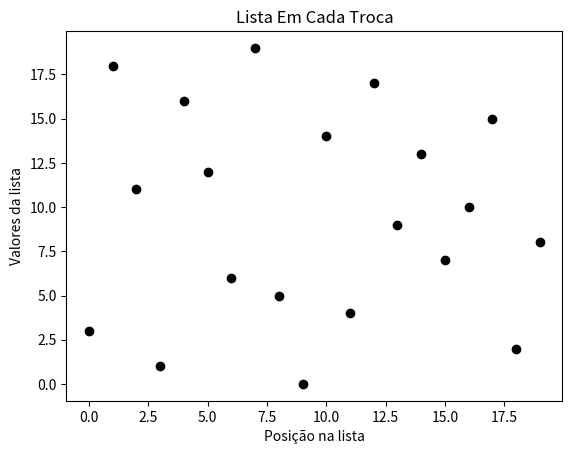
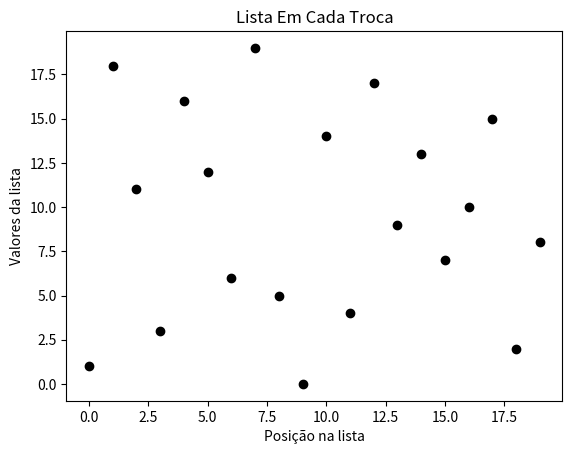
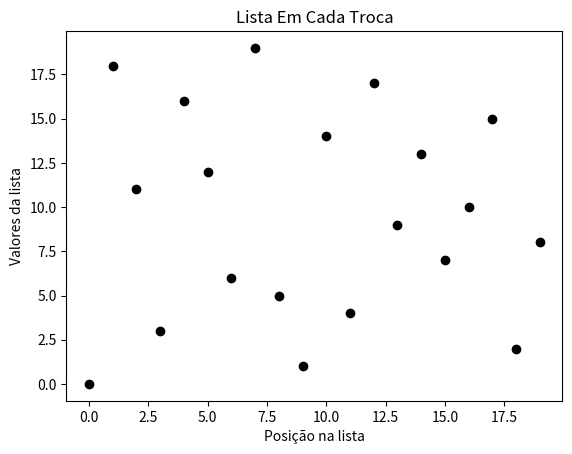
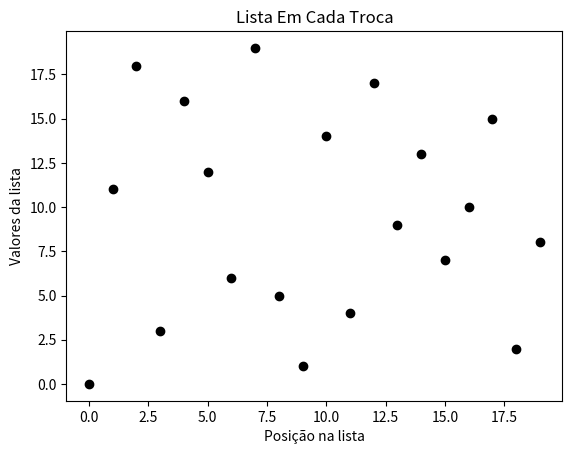
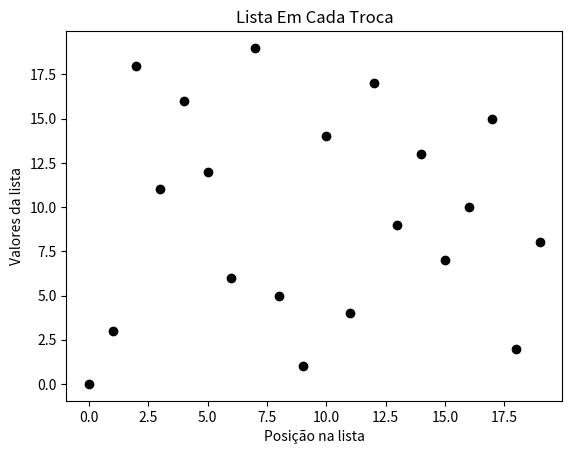
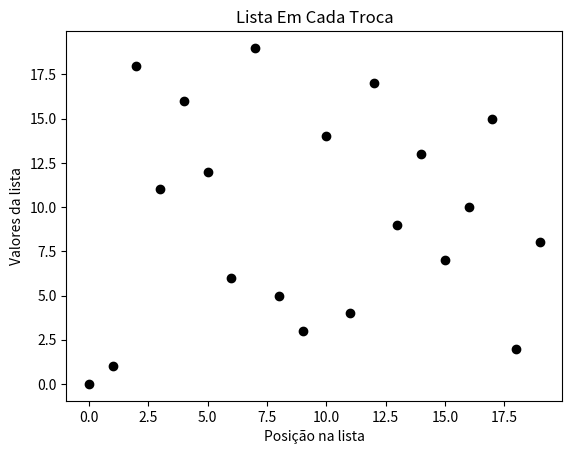
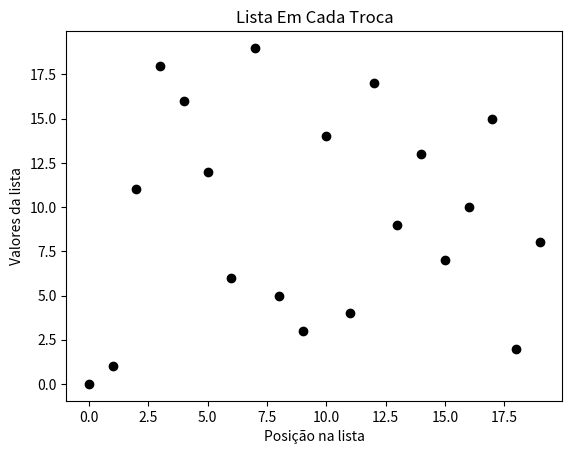
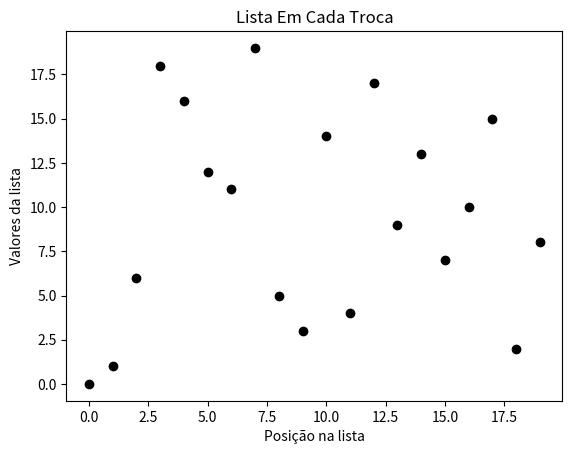
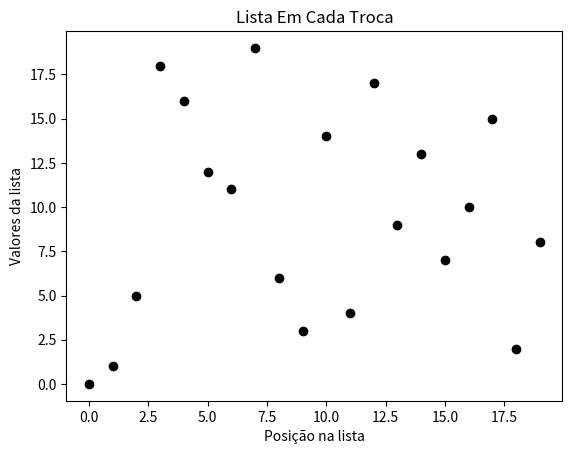
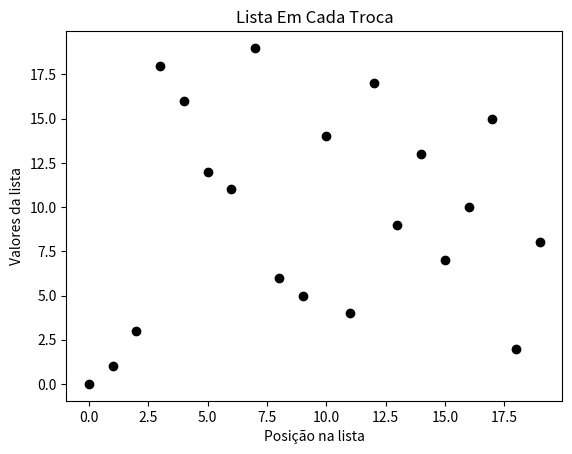
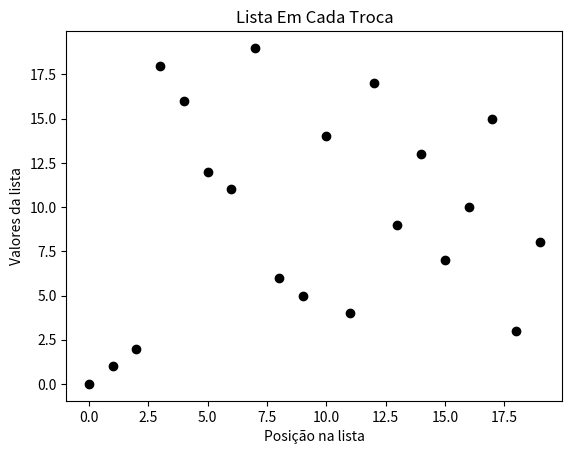
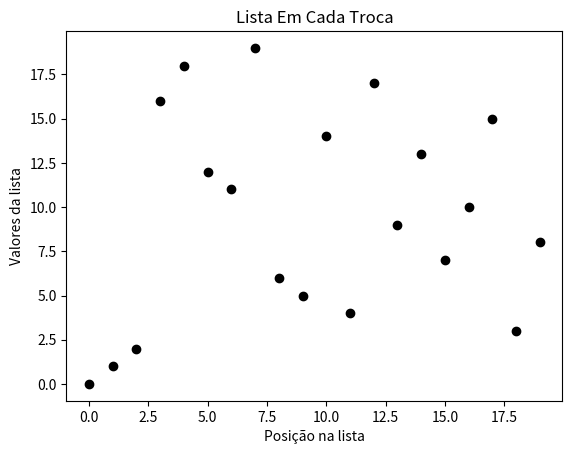
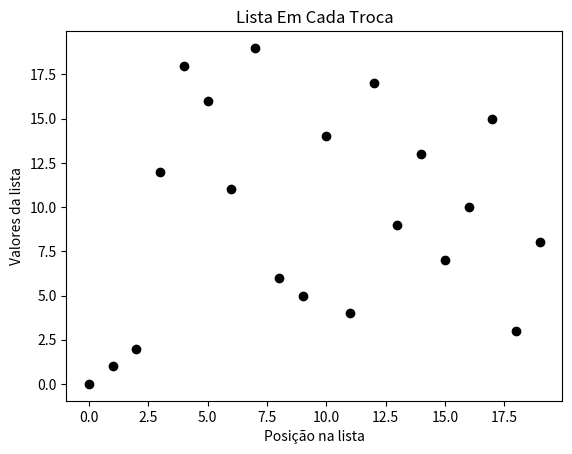
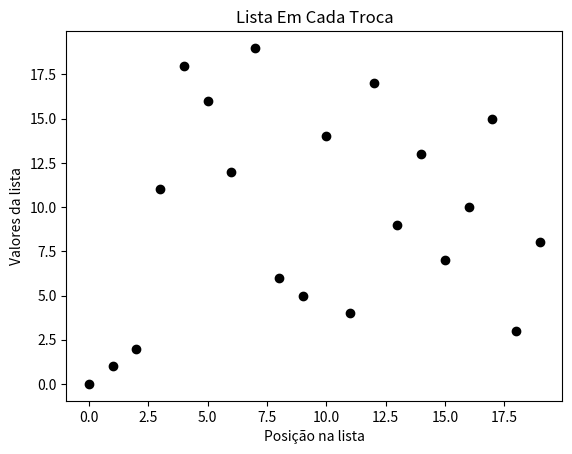
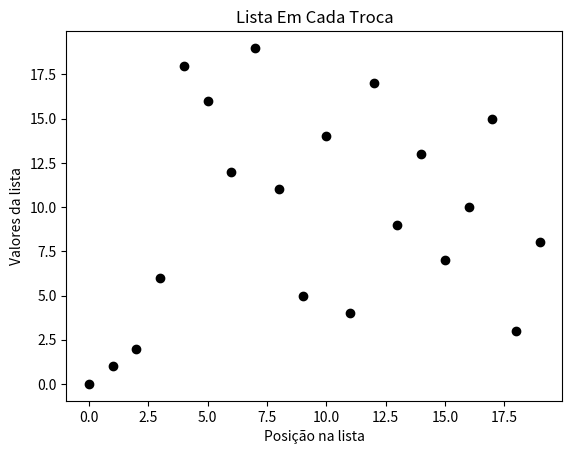
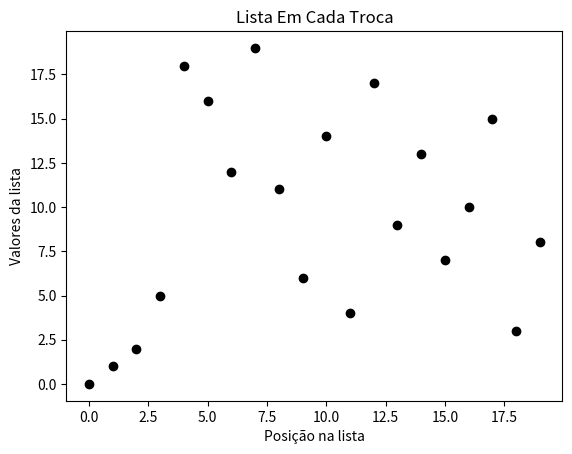

These charts were generated, in order, by the following Python code:
# -*- coding: utf-8 -*-
"""
Spyder Editor

This is a temporary script file.
"""

import matplotlib.pyplot as plt
lista = [11, 18, 3, 1, 16, 12, 6, 19, 5, 0, 14, 4, 17, 9, 13, 7, 10, 15, 2, 8] #Valores da Lista
plt.figure() 
#Criamos uma figura vazia
plt.plot(range(0,20), lista, 'ok')
#Definimos x como 'range(0,20)' e y como a lista original, antes de ser modificada pelo algoritmo
plt.title("Lista Original")
#Título do Gráfico
plt.xlabel("Posição na lista")
#Nomeamos X
plt.ylabel("Valores da lista")
#Nomeamos Y
plt.savefig("bubble-inicio.png")
#Salvamos a figura
plt.close()
#Fechamos a figura
print("lista original", lista) #para imprimir a lista original sem modificações
a = 0
N = 20 #Numero de Elementos
for i in range(0, N-1, 1): #Andando do primeiro elemento até o penultimo de 1 em 1
    for j in range(i+1, N, 1): #Andando do elemento seguinte a 'i' até o ultimo de 1 em 1
        if lista[i] < lista[j]:
            continue
        else:
            temp = lista[i] #Para inverter os valores
            lista[i] = lista[j]
            lista[j] = temp
            plt.figure()
            plt.plot(range(0,20), lista, 'ok')
            plt.title("Lista Em Cada Troca")
            plt.xlabel("Posição na lista")
            plt.ylabel("Valores da lista")        
            a = a + 1
            plt.savefig("bubble-troca{}.png".format(a))
print("lista em ordem crescente", lista) #para imprimir a lista em ordem crescente com modificações
plt.figure() 
plt.plot(range(0,20), lista, 'ok')
plt.title("Lista Em Ordem Crescente")
plt.xlabel("Posição na lista")
plt.ylabel("Valores da lista")
plt.savefig("bubble-fim.png")
plt.close()


print("cinco menores valores", lista[0:5]) #usamos esse comando para imprimir apenas os cinco menores valores da lista em ordem crescente, e o nomeamos como 'cinco menores valores'
print("cinco maiores valores", lista[15:20]) #usamos esse comando para imprimir apenas os cinco maiores valores da lista em ordem crescente, e o nomeamos como 'cinco maiores valores'

#Para selecionar o primeiro elemento da lista 'lista[0]'
#Para selecionar os cincos primeiros elementos da lista 'lista[0:4]'







           
            

    